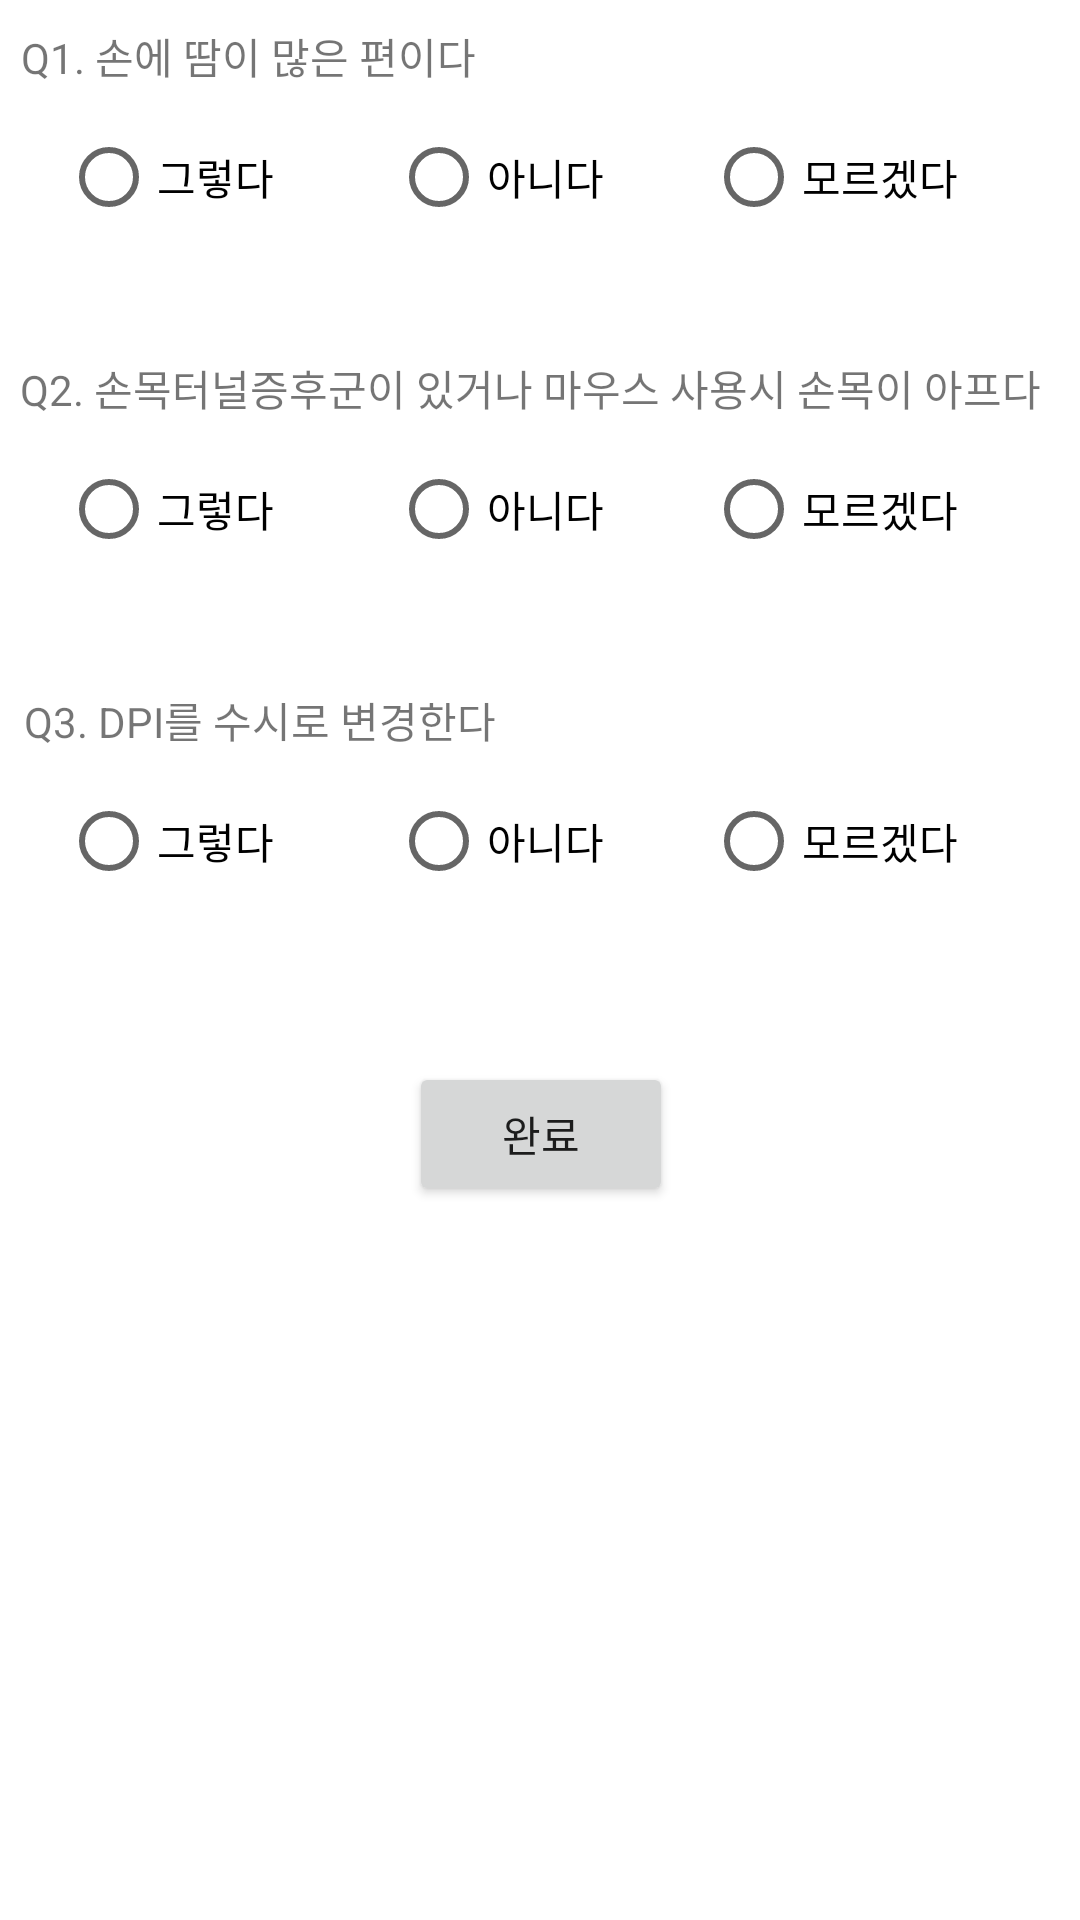

Layout XML and referenced resources for this Android screen:
<!-- AndroidManifest.xml: application theme Theme.MICE -->
<!-- res/layout/additional_info.xml -->
<?xml version="1.0" encoding="utf-8"?>
<androidx.constraintlayout.widget.ConstraintLayout
    xmlns:android="http://schemas.android.com/apk/res/android"
    xmlns:app="http://schemas.android.com/apk/res-auto"
    xmlns:tools="http://schemas.android.com/tools"
    android:layout_width="match_parent"
    android:layout_height="match_parent">

    <androidx.appcompat.widget.AppCompatButton
        android:id="@+id/cancle6"
        android:layout_width="48dp"
        android:layout_height="0dp"
        android:layout_marginStart="104dp"
        android:layout_marginEnd="16dp"
        android:background="@drawable/borderline"
        android:drawableLeft="@drawable/icon_cancle"
        android:paddingLeft="10dp"
        android:paddingRight="10dp"
        app:layout_constraintBottom_toTopOf="@+id/view6"
        app:layout_constraintEnd_toEndOf="parent"
        app:layout_constraintStart_toEndOf="@+id/textView24"
        app:layout_constraintTop_toTopOf="parent" />

    <View
        android:id="@+id/view6"
        android:layout_width="414dp"
        android:layout_height="5px"
        android:layout_marginBottom="668dp"
        android:background="#373535"
        app:layout_constraintBottom_toBottomOf="parent"
        app:layout_constraintEnd_toEndOf="parent"
        app:layout_constraintHorizontal_bias="1.0"
        app:layout_constraintStart_toStartOf="parent" />

    <TextView
        android:id="@+id/textView24"
        android:layout_width="wrap_content"
        android:layout_height="wrap_content"
        android:text="추가정보"
        android:textSize="20dp"
        app:layout_constraintBottom_toTopOf="@+id/view6"
        app:layout_constraintEnd_toEndOf="parent"
        app:layout_constraintStart_toStartOf="parent"
        app:layout_constraintTop_toTopOf="parent" />

    <androidx.constraintlayout.widget.ConstraintLayout
        android:layout_width="409dp"
        android:layout_height="465dp"
        android:layout_marginBottom="187dp"
        app:layout_constraintBottom_toBottomOf="parent"
        app:layout_constraintEnd_toEndOf="parent"
        app:layout_constraintStart_toStartOf="parent"
        app:layout_constraintTop_toBottomOf="@+id/view6">

        <TextView
            android:id="@+id/textView29"
            android:layout_width="wrap_content"
            android:layout_height="wrap_content"
            android:layout_marginStart="31dp"
            android:layout_marginTop="28dp"
            android:layout_marginEnd="226dp"
            android:text="Q1. 손에 땀이 많은 편이다"
            app:layout_constraintEnd_toEndOf="parent"
            app:layout_constraintStart_toStartOf="parent"
            app:layout_constraintTop_toTopOf="parent" />

        <RadioGroup
            android:id="@+id/radioGroup2"
            android:layout_width="320dp"
            android:layout_height="60dp"
            app:layout_constraintEnd_toEndOf="parent"
            app:layout_constraintStart_toStartOf="parent"
            app:layout_constraintTop_toBottomOf="@+id/textView29">

            <LinearLayout
                android:layout_width="320dp"
                android:layout_height="62dp"
                android:orientation="horizontal">

                <RadioButton
                    android:id="@+id/radioButton11"
                    android:layout_width="110dp"
                    android:layout_height="60dp"
                    android:text="그렇다" />

                <RadioButton
                    android:id="@+id/radioButton12"
                    android:layout_width="110dp"
                    android:layout_height="60dp"
                    android:layout_weight="1"
                    android:text="아니다" />

                <RadioButton
                    android:id="@+id/radioButton13"
                    android:layout_width="110dp"
                    android:layout_height="60dp"
                    android:layout_weight="1"
                    android:text="모르겠다" />
            </LinearLayout>

        </RadioGroup>

        <TextView
            android:id="@+id/textView30"
            android:layout_width="wrap_content"
            android:layout_height="wrap_content"
            android:layout_marginStart="31dp"
            android:layout_marginTop="30dp"
            android:layout_marginEnd="38dp"
            android:text="Q2. 손목터널증후군이 있거나 마우스 사용시 손목이 아프다"
            app:layout_constraintEnd_toEndOf="parent"
            app:layout_constraintStart_toStartOf="parent"
            app:layout_constraintTop_toBottomOf="@+id/radioGroup2" />

        <RadioGroup
            android:id="@+id/radioGroup3"
            android:layout_width="320dp"
            android:layout_height="60dp"
            app:layout_constraintEnd_toEndOf="parent"
            app:layout_constraintStart_toStartOf="parent"
            app:layout_constraintTop_toBottomOf="@+id/textView30">

            <LinearLayout
                android:layout_width="320dp"
                android:layout_height="62dp"
                android:orientation="horizontal">

                <RadioButton
                    android:id="@+id/radioButton21"
                    android:layout_width="110dp"
                    android:layout_height="60dp"
                    android:text="그렇다" />

                <RadioButton
                    android:id="@+id/radioButton22"
                    android:layout_width="110dp"
                    android:layout_height="60dp"
                    android:layout_weight="1"
                    android:text="아니다" />

                <RadioButton
                    android:id="@+id/radioButton23"
                    android:layout_width="110dp"
                    android:layout_height="60dp"
                    android:layout_weight="1"
                    android:text="모르겠다" />
            </LinearLayout>
        </RadioGroup>

        <TextView
            android:id="@+id/textView31"
            android:layout_width="wrap_content"
            android:layout_height="wrap_content"
            android:layout_marginStart="31dp"
            android:layout_marginTop="30dp"
            android:layout_marginEnd="215dp"
            android:text="Q3. DPI를 수시로 변경한다 "
            app:layout_constraintEnd_toEndOf="parent"
            app:layout_constraintStart_toStartOf="parent"
            app:layout_constraintTop_toBottomOf="@+id/radioGroup3" />

        <RadioGroup
            android:id="@+id/radioGroup4"
            android:layout_width="320dp"
            android:layout_height="60dp"
            app:layout_constraintEnd_toEndOf="parent"
            app:layout_constraintStart_toStartOf="parent"
            app:layout_constraintTop_toBottomOf="@+id/textView31">

            <LinearLayout
                android:layout_width="320dp"
                android:layout_height="62dp"
                android:orientation="horizontal">

                <RadioButton
                    android:id="@+id/radioButton31"
                    android:layout_width="110dp"
                    android:layout_height="60dp"
                    android:text="그렇다" />

                <RadioButton
                    android:id="@+id/radioButton32"
                    android:layout_width="110dp"
                    android:layout_height="60dp"
                    android:layout_weight="1"
                    android:text="아니다" />

                <RadioButton
                    android:id="@+id/radioButton33"
                    android:layout_width="110dp"
                    android:layout_height="60dp"
                    android:layout_weight="1"
                    android:text="모르겠다" />
            </LinearLayout>
        </RadioGroup>

        <Button
            android:id="@+id/button8"
            android:layout_width="wrap_content"
            android:layout_height="wrap_content"
            android:text="완료"
            app:layout_constraintBottom_toBottomOf="parent"
            app:layout_constraintEnd_toEndOf="parent"
            app:layout_constraintStart_toStartOf="parent"
            app:layout_constraintTop_toBottomOf="@+id/radioGroup4" />

    </androidx.constraintlayout.widget.ConstraintLayout>

</androidx.constraintlayout.widget.ConstraintLayout>
<!-- resources referenced by this layout -->
<resources>
  <!-- drawable borderline (drawable) -->
  <?xml version="1.0" encoding="utf-8"?>
  <shape
      xmlns:android="http://schemas.android.com/apk/res/android"
      android:shape="rectangle">
  
      
      <solid android:color="@android:color/white" />
  
      
      <padding
          android:bottom="-1dp"
          android:right="-1dp"
          android:left="-1dp"/>
  
      
      <stroke
          android:width="5px"
          android:color="#373535" />
  
  </shape>
  <!-- drawable icon_cancle (drawable) -->
  <?xml version="1.0" encoding="utf-8"?>
  <layer-list xmlns:android="http://schemas.android.com/apk/res/android">
      <item
          android:drawable="@drawable/ic_cancle"
          android:width="30dp"
          android:height="30dp"/>
  </layer-list>
  <style name="Theme.MICE" parent="Theme.MaterialComponents.DayNight.DarkActionBar">
          
          <item name="colorPrimary">@color/purple_500</item>
          <item name="colorPrimaryVariant">@color/purple_700</item>
          <item name="colorOnPrimary">@color/white</item>
          
          <item name="colorSecondary">@color/teal_200</item>
          <item name="colorSecondaryVariant">@color/teal_700</item>
          <item name="colorOnSecondary">@color/black</item>
          
          <item name="android:statusBarColor" tools:targetApi="l">?attr/colorPrimaryVariant</item>
          
      </style>
  <!-- not gathered from this repository: default colours our renderer supplied (Android Studio template values) -->
  <color name="purple_500">#FF6200EE</color>
  <color name="purple_700">#FF3700B3</color>
  <color name="teal_200">#FF03DAC5</color>
  <color name="teal_700">#FF018786</color>
  <color name="black">#FF000000</color>
  <color name="white">#FFFFFFFF</color>
</resources>
